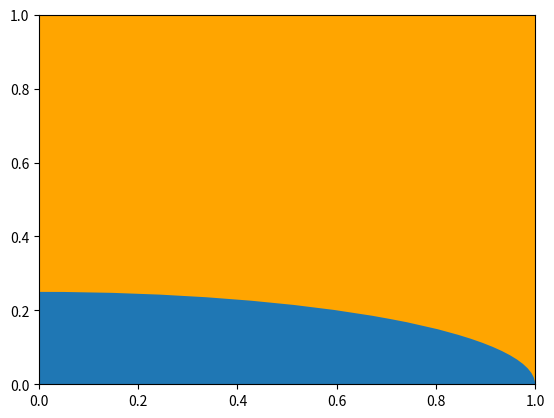

Source code (Python):
"""
Draw custom shapes on matplotlib axes
"""
import matplotlib.pyplot as plt
from matplotlib.patches import Ellipse

def cylinder(x, y, **kwargs):
    """Draw cylinder projected to 2-d
    
    x,y: center coordinates
    **kwargs:
    width, height, facecolor, sidecolor, angle
    """
    ax = plt.gca()
    w = kwargs['width']
    h = kwargs['height']
    fc = kwargs.get('facecolor', kwargs.get('fc', 'white'))
    sidecolor = kwargs.get('facecolor', kwargs.get('sc', 'white'))
    edgewidth = kwargs.get('edgewidth', 1)
    edgecolor = kwargs.get('edgecolor', 'black')
    angle = kwargs.get('angle', 30)     # not implemented

    # bottom
    el = Ellipse(xy=(x,y), width=w, height=w/4)
    ax.add_artist(el)
    ax.set_facecolor(fc)

if __name__ == '__main__':
    fig = plt.figure()
    ax = fig.add_subplot()
    
    # example
    cylinder(0, 0, width=2, height=1, facecolor='orange', sidecolor='red')
    
    plt.show()
